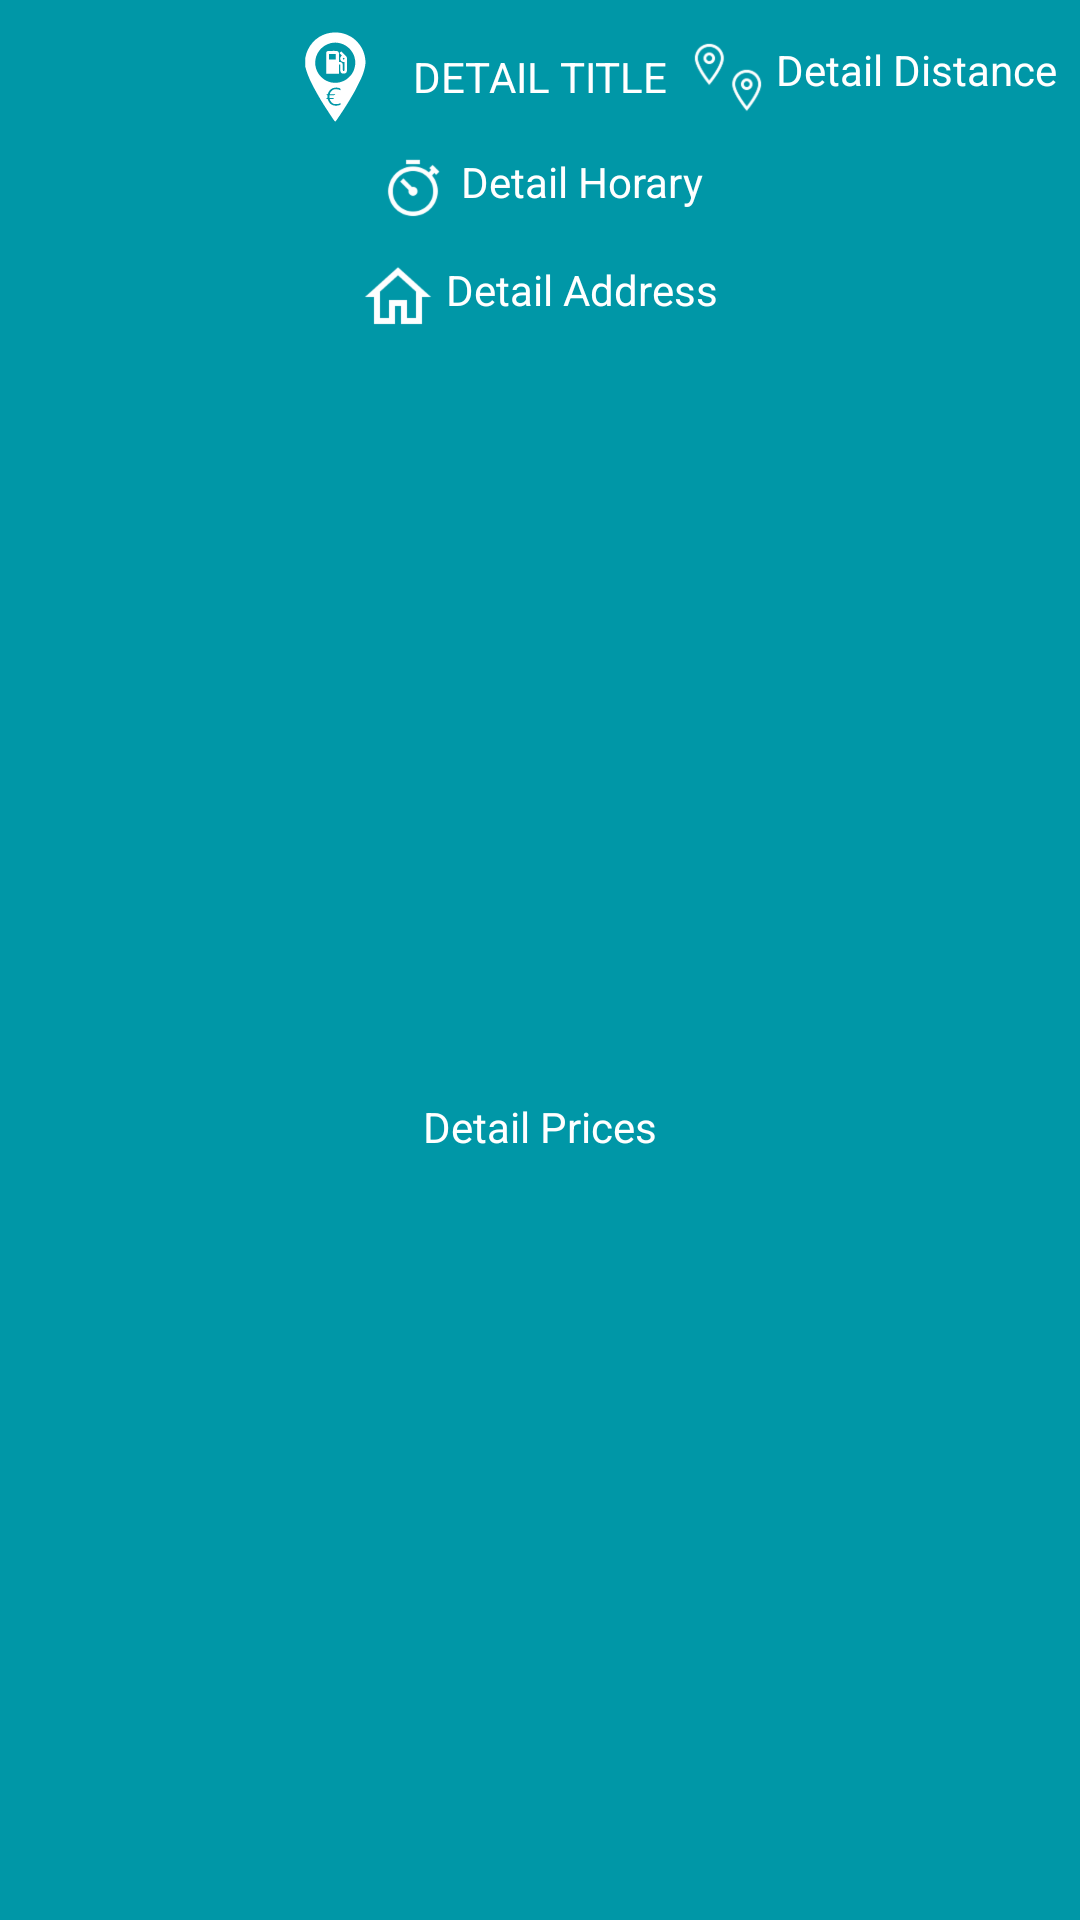

Write the Android layout XML for this screen, with the resource values it uses.
<!-- AndroidManifest.xml: application theme AppTheme -->
<!-- res/layout/custom_detail.xml -->
<?xml version="1.0" encoding="utf-8"?>
<androidx.constraintlayout.widget.ConstraintLayout xmlns:android="http://schemas.android.com/apk/res/android"
    xmlns:app="http://schemas.android.com/apk/res-auto"
    android:background="@color/colorPrimary"
    android:layout_gravity="bottom"
    android:layout_width="match_parent"
    android:layout_height="match_parent">

    <ImageView
        android:id="@+id/favorite"
        android:layout_width="28dp"
        android:layout_height="38dp"
        android:layout_marginStart="8dp"
        android:layout_marginTop="8dp"
        android:src="@drawable/ic_favorite_off"
        app:layout_constraintStart_toStartOf="parent"
        app:layout_constraintTop_toTopOf="parent" />

    <ImageView
        android:id="@+id/detail_title_image"
        android:layout_width="36dp"
        android:layout_height="36dp"
        android:layout_marginTop="8dp"
        android:layout_marginEnd="8dp"
        android:layout_marginBottom="8dp"
        android:src="@drawable/ic_logo_fuelapp_white"
        app:layout_constraintBottom_toBottomOf="@+id/detail_title"
        app:layout_constraintEnd_toStartOf="@+id/detail_title"
        app:layout_constraintTop_toTopOf="@+id/detail_title" />

    <TextView
        android:id="@+id/detail_title"
        android:layout_width="wrap_content"
        android:layout_height="wrap_content"
        android:layout_marginStart="8dp"
        android:layout_marginTop="16dp"
        android:layout_marginEnd="8dp"
        android:text="DETAIL TITLE"
        android:textColor="@android:color/white"
        app:layout_constraintEnd_toEndOf="parent"
        app:layout_constraintStart_toStartOf="parent"
        app:layout_constraintTop_toTopOf="parent" />

    <TextView
        android:drawableStart="@drawable/ic_horary"
        android:drawableTint="@android:color/white"
        android:drawablePadding="4dp"
        android:id="@+id/detail_horary"
        android:layout_width="wrap_content"
        android:layout_height="wrap_content"
        android:layout_marginStart="8dp"
        android:layout_marginTop="16dp"
        android:layout_marginEnd="8dp"
        android:text="Detail Horary"
        android:textColor="@android:color/white"
        app:layout_constraintEnd_toEndOf="parent"
        app:layout_constraintStart_toStartOf="parent"
        app:layout_constraintTop_toBottomOf="@+id/detail_title" />

        <TextView
            android:drawableStart="@drawable/ic_distance"
            android:drawableTint="@android:color/white"
            android:drawablePadding="4dp"
            android:id="@+id/detail_distance"
            android:layout_width="wrap_content"
            android:layout_height="wrap_content"
            android:layout_marginStart="8dp"
            android:layout_marginEnd="8dp"
            android:text="Detail Distance"
            android:textColor="@android:color/white"
            app:layout_constraintBottom_toBottomOf="@+id/detail_title"
            app:layout_constraintEnd_toEndOf="parent"
            app:layout_constraintStart_toEndOf="@+id/detail_title"
            app:layout_constraintTop_toTopOf="@+id/detail_title" />

        <TextView
            android:id="@+id/detail_address"
            android:drawableStart="@drawable/ic_address"
            android:drawableTint="@android:color/white"
            android:drawablePadding="4dp"
            android:layout_width="wrap_content"
            android:layout_height="wrap_content"
            android:layout_marginStart="8dp"
            android:layout_marginTop="12dp"
            android:layout_marginEnd="8dp"
            android:text="Detail Address"
            android:textColor="@android:color/white"
            app:layout_constraintEnd_toEndOf="parent"
            app:layout_constraintStart_toStartOf="parent"
            app:layout_constraintTop_toBottomOf="@+id/detail_horary" />

    <TextView
        android:id="@+id/detail_prices"
        android:layout_width="wrap_content"
        android:layout_height="wrap_content"
        android:layout_marginStart="8dp"
        android:layout_marginTop="12dp"
        android:layout_marginEnd="8dp"
        android:layout_marginBottom="12dp"
        android:text="Detail Prices"
        android:textColor="@android:color/white"
        app:layout_constraintBottom_toBottomOf="parent"
        app:layout_constraintEnd_toEndOf="parent"
        app:layout_constraintStart_toStartOf="parent"
        app:layout_constraintTop_toBottomOf="@+id/detail_address" />

</androidx.constraintlayout.widget.ConstraintLayout>
<!-- resources referenced by this layout -->
<resources>
  <color name="colorPrimary">#0097a7</color>
  <!-- drawable ic_address: png bitmap (drawable-hdpi, 678 bytes) -->
  <!-- drawable ic_distance: png bitmap (drawable-hdpi, 1009 bytes) -->
  <!-- drawable ic_horary: png bitmap (drawable-hdpi, 913 bytes) -->
  <!-- drawable ic_logo_fuelapp_white: vector/xml drawable (drawable, 2686 chars, omitted) -->
  <style name="AppTheme" parent="Theme.AppCompat.Light.DarkActionBar">
          
          <item name="colorPrimary">@color/colorPrimary</item>
          <item name="colorPrimaryDark">@color/colorPrimaryDark</item>
          <item name="colorAccent">@color/colorAccent</item>
      </style>
  <color name="colorPrimaryDark">#006978</color>
  <color name="colorAccent">#ff5722</color>
</resources>
